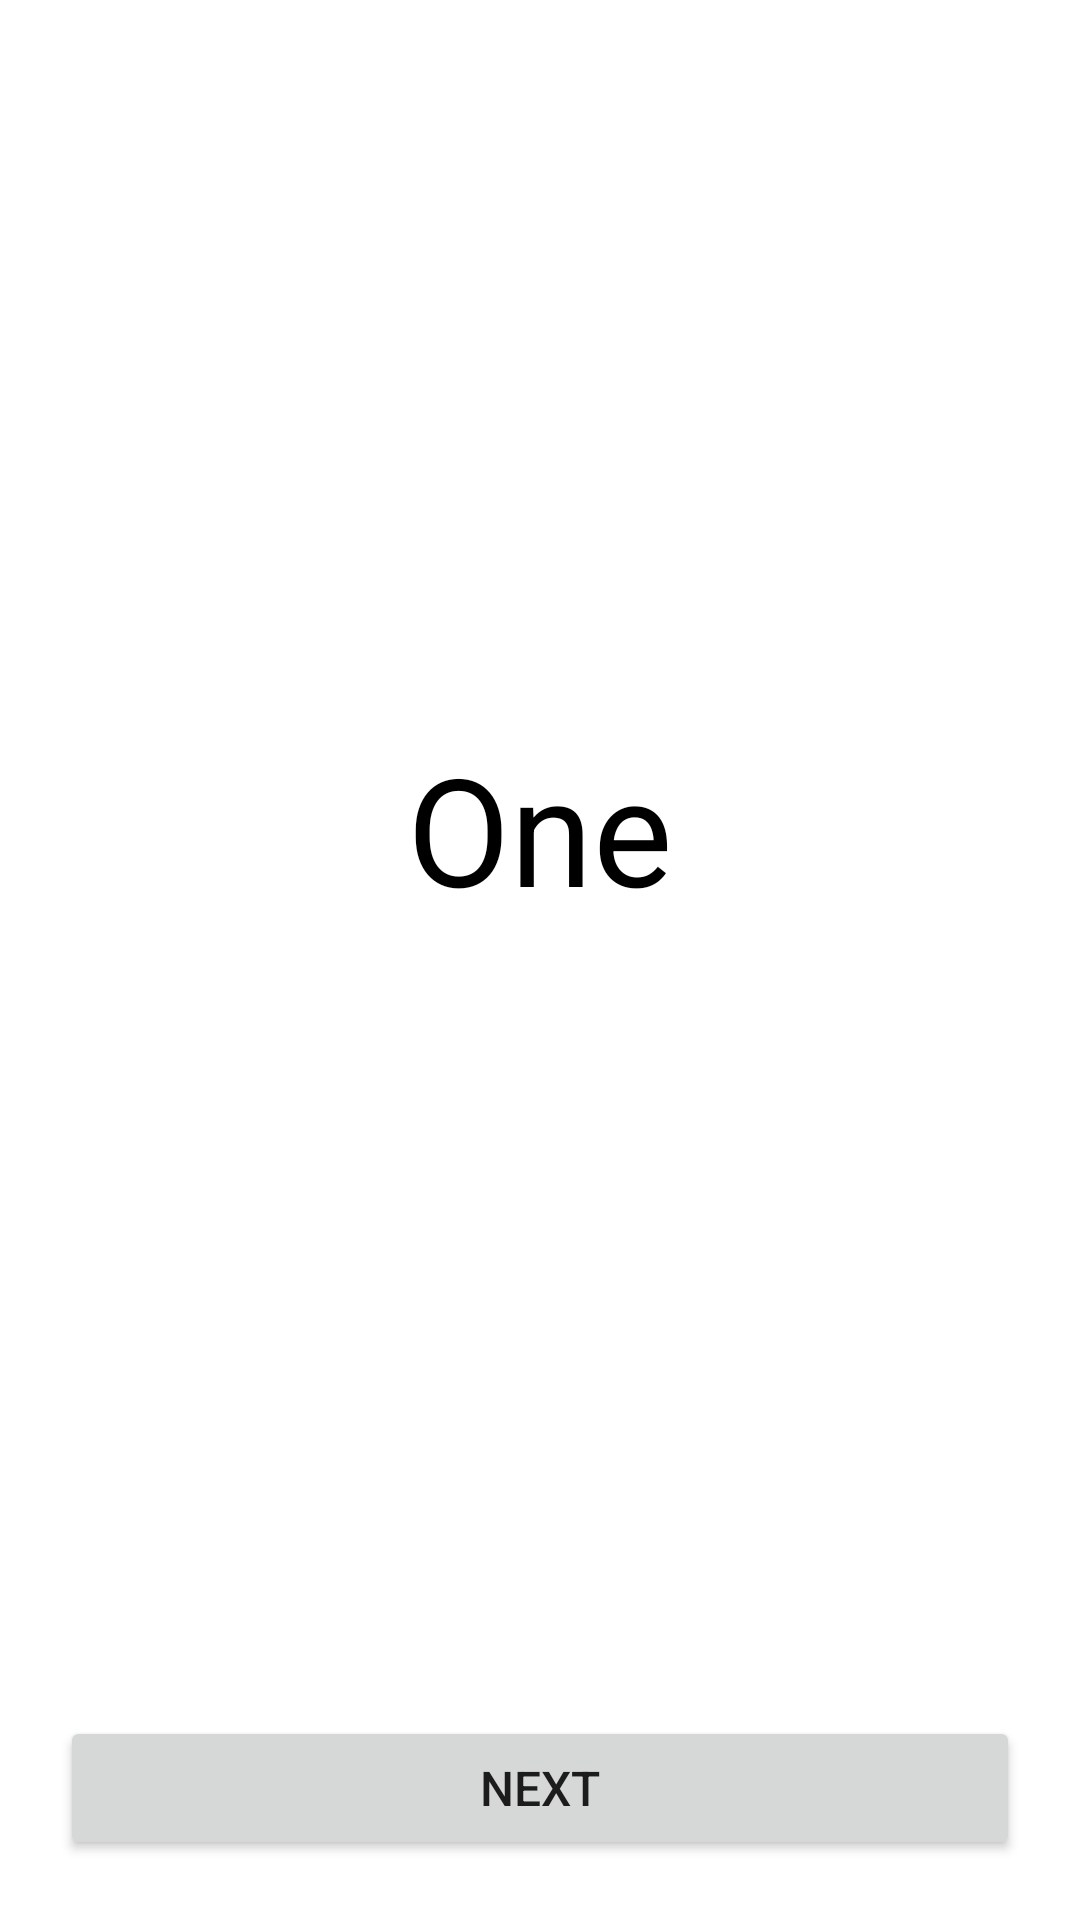

Produce the Android XML layout that renders to this screen, including the resource entries it uses.
<!-- AndroidManifest.xml: application theme Theme.Androidscreenshotter -->
<!-- res/layout/fragment_screen_one.xml -->
<?xml version="1.0" encoding="utf-8"?>
<androidx.constraintlayout.widget.ConstraintLayout xmlns:android="http://schemas.android.com/apk/res/android"
    xmlns:app="http://schemas.android.com/apk/res-auto"
    android:layout_width="match_parent"
    android:layout_height="match_parent">

    <TextView
        android:id="@+id/labelTextView"
        android:layout_width="0dp"
        android:layout_height="0dp"
        android:gravity="center"
        android:text="@string/text_one"
        android:textColor="@android:color/black"
        android:textSize="50sp"
        app:layout_constraintBottom_toTopOf="@id/nextButton"
        app:layout_constraintEnd_toEndOf="parent"
        app:layout_constraintStart_toStartOf="parent"
        app:layout_constraintTop_toTopOf="parent" />

    <Button
        android:id="@+id/nextButton"
        android:layout_width="0dp"
        android:layout_height="wrap_content"
        android:layout_margin="20dp"
        android:padding="10dp"
        android:text="@string/text_next"
        android:textSize="16sp"
        app:layout_constraintBottom_toBottomOf="parent"
        app:layout_constraintEnd_toEndOf="parent"
        app:layout_constraintStart_toStartOf="parent"
        app:layout_constraintTop_toBottomOf="@+id/labelTextView" />

</androidx.constraintlayout.widget.ConstraintLayout>
<!-- resources referenced by this layout -->
<resources>
  <string name="text_next">Next</string>
  <string name="text_one">One</string>
  <style name="Theme.Androidscreenshotter" parent="Theme.MaterialComponents.DayNight.DarkActionBar">
          
          <item name="colorPrimary">@color/purple_500</item>
          <item name="colorPrimaryVariant">@color/purple_700</item>
          <item name="colorOnPrimary">@color/white</item>
          
          <item name="colorSecondary">@color/teal_200</item>
          <item name="colorSecondaryVariant">@color/teal_700</item>
          <item name="colorOnSecondary">@color/black</item>
          
          <item name="android:statusBarColor" tools:targetApi="l">?attr/colorPrimaryVariant</item>
          
      </style>
  <!-- not gathered from this repository: default colours our renderer supplied (Android Studio template values) -->
  <color name="purple_500">#FF6200EE</color>
  <color name="purple_700">#FF3700B3</color>
  <color name="teal_200">#FF03DAC5</color>
  <color name="teal_700">#FF018786</color>
  <color name="black">#FF000000</color>
  <color name="white">#FFFFFFFF</color>
</resources>
